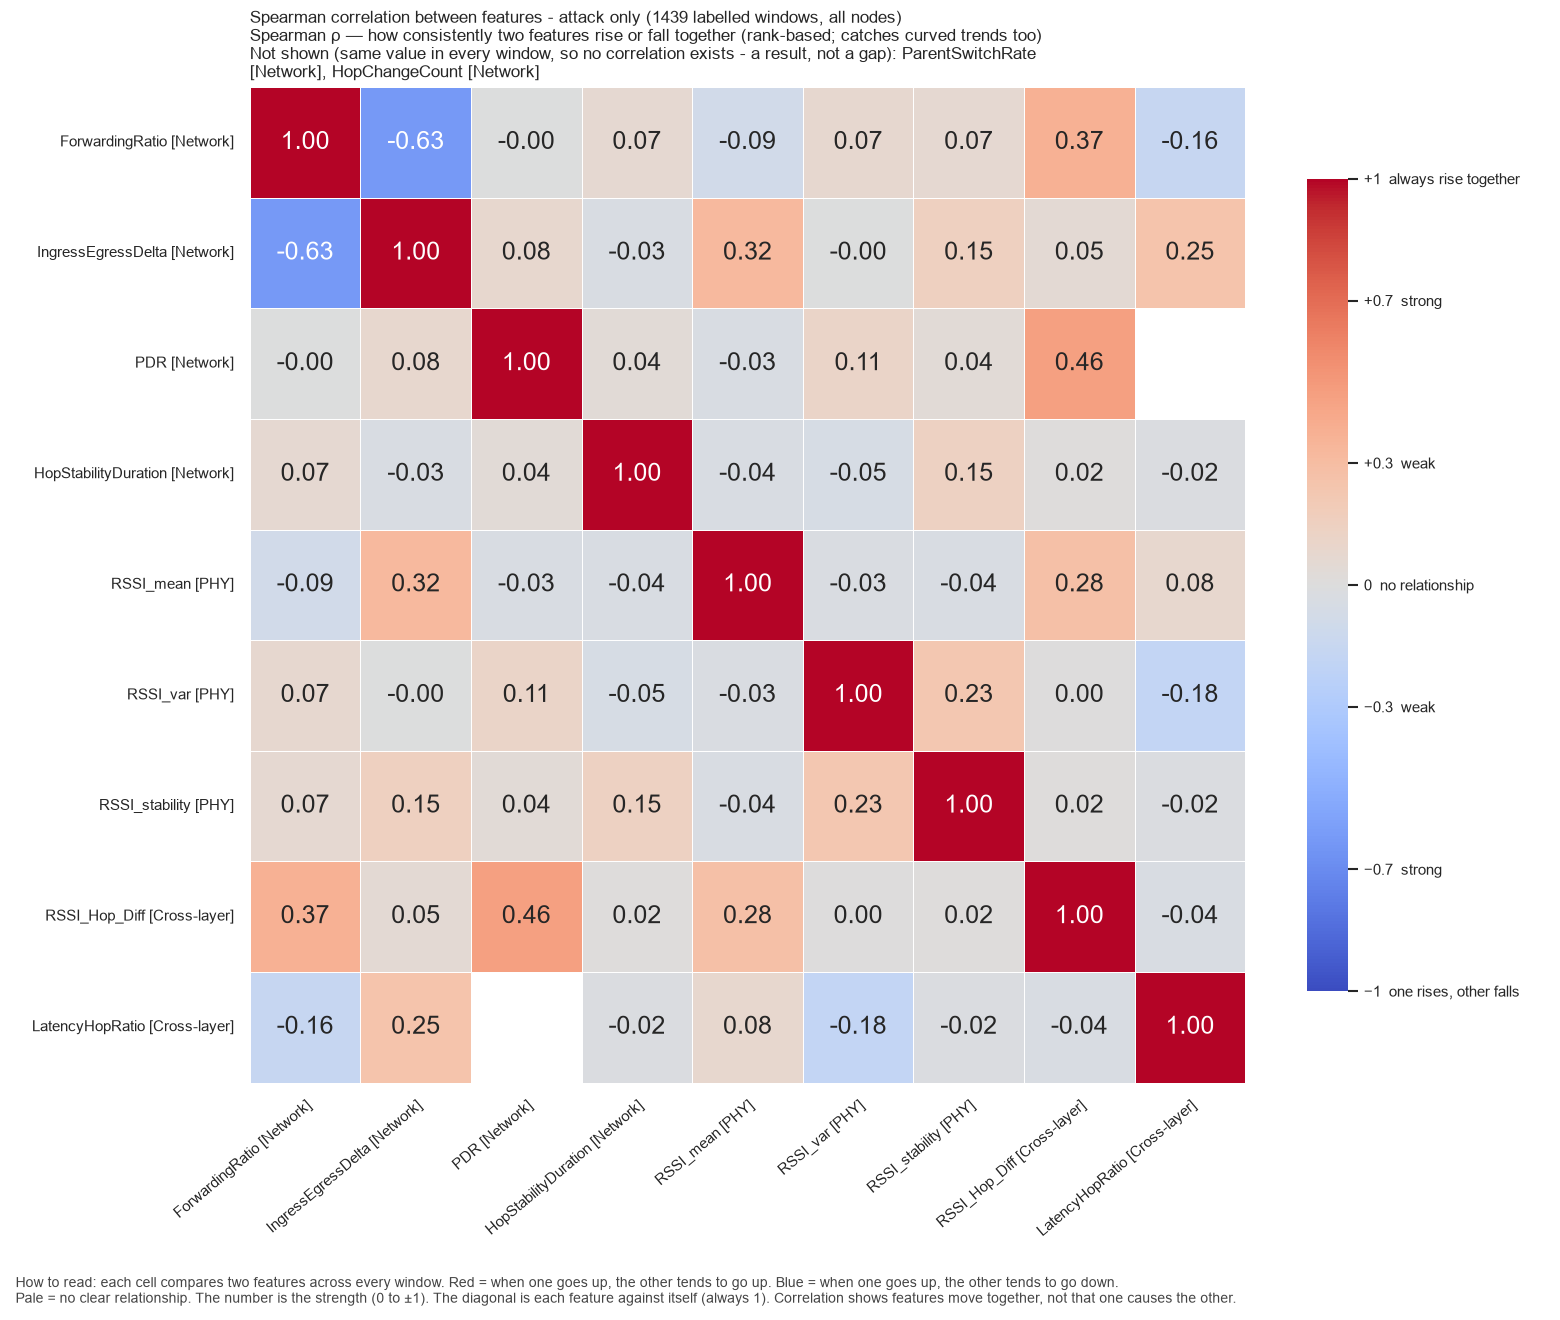

Source data for this figure (header and first rows):
, ForwardingRatio, IngressEgressDelta, PDR, HopStabilityDuration, RSSI_mean, RSSI_var, RSSI_stability, RSSI_Hop_Diff, LatencyHopRatio
ForwardingRatio, 1.0, -0.6323, -0.002626, 0.06852, -0.09322, 0.07051, 0.06848, 0.3725, -0.1603
IngressEgressDelta, -0.6323, 1.0, 0.0816, -0.03362, 0.3241, -0.004079, 0.1503, 0.04747, 0.2523
PDR, -0.002626, 0.0816, 1.0, 0.03792, -0.03302, 0.1101, 0.03792, 0.4612, 
HopStabilityDuration, 0.06852, -0.03362, 0.03792, 1.0, -0.03854, -0.05053, 0.1484, 0.01518, -0.02317
RSSI_mean, -0.09322, 0.3241, -0.03302, -0.03854, 1.0, -0.02997, -0.0385, 0.2752, 0.08217
RSSI_var, 0.07051, -0.004079, 0.1101, -0.05053, -0.02997, 1.0, 0.228, 0.002079, -0.1809
RSSI_stability, 0.06848, 0.1503, 0.03792, 0.1484, -0.0385, 0.228, 1.0, 0.01521, -0.02317
RSSI_Hop_Diff, 0.3725, 0.04747, 0.4612, 0.01518, 0.2752, 0.002079, 0.01521, 1.0, -0.03577
LatencyHopRatio, -0.1603, 0.2523, , -0.02317, 0.08217, -0.1809, -0.02317, -0.03577, 1.0
